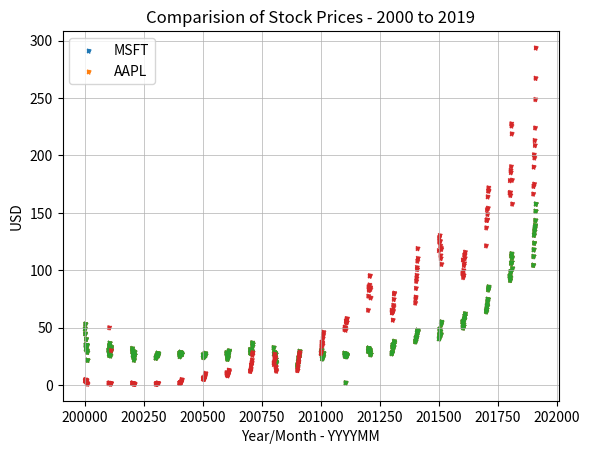

Source code (Python):
#!/usr/bin/env python
# coding: utf-8

# In[1]:


import numpy as np
import pandas as pd
from matplotlib import pyplot as plt


# In[24]:


# Assuming you have a list or array of close prices
close_prices_msft = np.array([48.9375,44.6875,53.125,34.875,31.28125,40,34.90625,34.90625,30.15625,34.4375,28.6875,21.6875,30.53125,29.5,27.3437,33.875,34.59,36.5,33.095001,28.5,25.584999,29.07500,32.105,33.125,31.855,29.1,30.155001,26.12999,25.45,27.3,23.99,24.54000,21.870001,26.7350,28.84,25.85,23.73,23.700001,24.209999,25.57,24.610001,25.639999,26.41,26.52,27.799999,26.139999,25.70999,27.370001,27.65,26.530001,24.93,26.129999,26.23,28.559999,28.49,27.299999,27.65,27.969999,26.809999,26.719999,26.280001,25.16,24.1,25.299999,25.799999,24.8,25.61000,27.379,25.73,25.70000,27.6,26.15,28.15,26.870001,27.209999,24.15,22.6,23.299999,24.059999,25.700001,27.3,28.709999,29.360001,29.860001,30.860001,28.17,27.870001,29.94000,30.690001,29.469999,28.99,28.73,29.459999,36.81000,33.599998,35.599998,32.59999,27.20000,28.379999,28.52,28.32,27.5,25.719999,27.290001,26.690,22.33,20.219999,19.440001,17.1,16.15,18.370001,20.26,20.88999,23.77,23.52,24.65,25.719999,27.73,29.41,30.48,28.1,28.67,29.290001,30.540001,25.799999,23.01,25.809999,23.469999,24.49,26.67,25.26,27.91,27.73,26.58,25.389999,25.92,25.01,2,27.4,26.,24.889999,26.629999,25.58,25.959999,29.530001,31.7,32.259998,32.02,29.190001,30.59,29.469999,30.82,29.76,28.540001,26.620001,26.709999,27.45000,27.799999,28.610001,33.099998,34.900002,34.5400,31.84,33.400002,33.27999,35.41,38.130001,37.,37.84,38.310001,40.990002,40.400002,40.939999,41.700001,43.16,45.4,46.360001,46.950001,47.810001,46.450001,40.400002,43.849998,40.66,48.639999,46.86000,44.150002,46.70000,43.52,44.259998,52.639999,54.349998,55.,55.09,50.880001,55.23,49.869999,53,51.169998,56.68,57.459999,57.599998,59.919998,60.259998,62.139999,64.650002,63.98,65.86000,68.459999,69.839996,68.93,72.69999,74.769997,74.489998,83.1,84.169998,85.540001,95.010002,93.769997,91.269997,93.51999,98.839996,98.610001,106.080002,112.330002,114.370003,106.809998,110.889999,101.57,104.43,112.029999,117.940002,130.600006,123.68,133.960007,136.270004,137.860001,139.0299,143.369995,151.380005,157.699997])

# Calculating daily returns
daily_returns_msft = (close_prices_msft[1:] - close_prices_msft[:-1]) / close_prices_msft[:-1] * 100

# Calculating Average daily returns
average_daily_return_msft = np.mean(daily_returns_msft)

# Calculating culmulative returns
cumulative_returns_msft = (close_prices_msft[-1] - close_prices_msft[0]) / close_prices_msft[0] * 100

print("Daily Returns:", daily_returns_msft)
print("Average Daily Return:", average_daily_return_msft)
print("Cumulative Returns:", cumulative_returns_msft)

x =np.array([200001,200002,200003,200004,200005,200006,200007,200008,200009,200010,200011,200012,
             200101,200102,200103,200104,200105,200106,200107,200108,200109,200110,200111,200112,
             200201,200202,200203,200204,200205,200206,200207,200208,200209,200210,200211,200212,
             200301,200302,200303,200304,200305,200306,200307,200308,200309,200310,200311,200312,
             200401,200402,200403,200404,200405,200406,200407,200408,200409,200410,200411,200412,
             200501,200502,200503,200504,200505,200506,200507,200508,200509,200510,200511,200512,
             200601,200602,200603,200604,200605,200606,200607,200608,200609,200610,200611,200612,
             200701,200702,200703,200704,200705,200706,200707,200708,200709,200710,200711,200712,
             200801,200802,200803,200804,200805,200806,200807,200808,200809,200810,200811,200812,
             200901,200902,200903,200904,200905,200906,200907,200908,200909,200910,200911,200112,
             201001,201002,201003,201004,201005,201006,201007,201008,201009,201010,201011,201012,
             201101,201102,201103,200104,201105,201106,201107,201108,201109,201110,201111,201112,
             201201,201202,201203,201204,201205,201206,201207,201208,201209,201210,201211,201212,
             201301,201302,201303,201304,201305,201306,201307,201308,201309,201310,201311,201312,
             201401,201402,201403,201404,201405,201406,201407,201408,201409,201410,201411,201412,
             201501,201502,201503,201504,201505,201506,201507,201508,201509,201510,201511,201512,
             201601,201602,201603,201604,201605,201606,201607,201608,201609,201610,201611,201612,
             201701,201702,201703,201704,201705,201706,201707,201708,201709,201710,201711,201712,
             201801,201802,201803,201804,201805,201806,201807,201808,201809,201810,201811,201812,
             201901,201902,201903,201904,201905,201906,201907,201908,201909,201910,201911,201912])
             
             
plt.scatter(x,close_prices_msft,linestyle='dotted', marker = '.')
plt.xlabel("Year/Month - YYYYMM")
plt.ylabel("USD")
plt.grid(True, linewidth=0.5)
plt.title("Microsoft Close Prices 2000-2019")
plt.show


# In[25]:


# AAPL STOCK PRICES OVER THE YEARS
close_prices_aapl = np.array([3.705357, 4.09375, 4.850446, 4.430804, 3, 3.741071, 3.629464, 4.352679, 1.839286, 1.397321, 1.178571, 1.0625, 1.544643, 1.303571, 1.576429, 1.820714, 1.425, 1.660714, 1.342143, 1.325, 1.107857, 1.254286, 1.521429, 1.564286, 1.765714, 1.55, 1.690714, 1.733571, 1.664286, 1.265714, 1.09, 1.053571, 1.035714, 1.147857, 1.107143, 1.023571, 1.025714, 1.072143, 1.01, 1.015714, 1.282143, 1.361429, 1.505714, 1.615, 1.48, 1.635, 1.493571, 1.526429, 1.611429, 1.708571, 1.931429, 1.841429, 2.004286, 2.324286, 2.31, 2.463571, 2.767857, 3.742857, 4.789286, 4.6, 5.492857, 6.408571, 5.952857, 5.151429, 5.68, 5.258572, 6.092857, 6.698571, 7.658571, 8.227143, 9.688571, 10.27, 10.787143, 9.784286, 8.96, 10.055715, 8.538571, 8.181429, 9.708571, 9.692857, 10.997143, 11.582857, 13.094286, 12.12, 12.247143, 12.087143, 13.272857, 14.257143, 17.312857, 17.434286, 18.822857, 19.782858, 21.924286, 27.135714, 26.031429, 28.297142, 19.337143, 17.860001, 20.5, 24.85, 26.964285, 23.92, 22.707144, 24.218571, 16.237143, 15.37, 13.238571, 12.192857, 12.875714, 12.758572, 15.017143, 17.975714, 19.401428, 20.347143, 23.341429, 24.030001, 26.478571, 26.928572, 28.558571, 30.104286, 27.437143, 29.231428, 33.57143, 37.298573, 36.697144, 35.932858,36.75,34.728573,40.535713,42.997143,44.450001,46.080002,48.474285,50.458572,49.787144,50.01857,49.689999,47.952858,55.782856,54.975716,54.474285,57.825714,54.599998,57.857143,65.211426,77.491432,85.650002,83.425713,82.53286,83.428574,87.251427,95.034286,95.300003,85.045715,83.611427,76.024284,65.07,63.057144,63.237144,63.254284,64.247147,56.647144,64.647141,69.602859,68.10714,74.671425,79.438568,80.145714,71.514282,75.177139,76.677139,84.298569,90.428574,92.93,95.599998,102.5,100.75,108,118.93,110.379997,117.160004,128.460007,124.43,125.150002,130.279999,125.43,121.300003,112.919998,110.300003,119.5,118.300003,105.260002,97.339996,96.690002,108.989998,93.739998,99.860001,95.599998,104.209999,106.099998,113.050003,113.540001,110.519997,115.82,121.349998,136.990005,143.660004,143.649994,152.759995,144.020004,148.729996,164,154.119995,169.039993,171.850006,169.229996,167.429993,178.119995,167.779999,165.259995,186.869995,185.110001,190.289993,227.630005,225.740005,218.860001,178.580002,157.740005,166.440002,173.149994,189.949997,200.669998,175.070007,197.919998,213.039993,208.740005,223.970001,248.759995,267.25,293.649994])
close_prices_msft = np.array([48.9375,44.6875,53.125,34.875,31.28125,40,34.90625,34.90625,30.15625,34.4375,28.6875,21.6875,30.53125,29.5,27.3437,33.875,34.59,36.5,33.095001,28.5,25.584999,29.07500,32.105,33.125,31.855,29.1,30.155001,26.12999,25.45,27.3,23.99,24.54000,21.870001,26.7350,28.84,25.85,23.73,23.700001,24.209999,25.57,24.610001,25.639999,26.41,26.52,27.799999,26.139999,25.70999,27.370001,27.65,26.530001,24.93,26.129999,26.23,28.559999,28.49,27.299999,27.65,27.969999,26.809999,26.719999,26.280001,25.16,24.1,25.299999,25.799999,24.8,25.61000,27.379,25.73,25.70000,27.6,26.15,28.15,26.870001,27.209999,24.15,22.6,23.299999,24.059999,25.700001,27.3,28.709999,29.360001,29.860001,30.860001,28.17,27.870001,29.94000,30.690001,29.469999,28.99,28.73,29.459999,36.81000,33.599998,35.599998,32.59999,27.20000,28.379999,28.52,28.32,27.5,25.719999,27.290001,26.690,22.33,20.219999,19.440001,17.1,16.15,18.370001,20.26,20.88999,23.77,23.52,24.65,25.719999,27.73,29.41,30.48,28.1,28.67,29.290001,30.540001,25.799999,23.01,25.809999,23.469999,24.49,26.67,25.26,27.91,27.73,26.58,25.389999,25.92,25.01,2,27.4,26.,24.889999,26.629999,25.58,25.959999,29.530001,31.7,32.259998,32.02,29.190001,30.59,29.469999,30.82,29.76,28.540001,26.620001,26.709999,27.45000,27.799999,28.610001,33.099998,34.900002,34.5400,31.84,33.400002,33.27999,35.41,38.130001,37.,37.84,38.310001,40.990002,40.400002,40.939999,41.700001,43.16,45.4,46.360001,46.950001,47.810001,46.450001,40.400002,43.849998,40.66,48.639999,46.86000,44.150002,46.70000,43.52,44.259998,52.639999,54.349998,55.,55.09,50.880001,55.23,49.869999,53,51.169998,56.68,57.459999,57.599998,59.919998,60.259998,62.139999,64.650002,63.98,65.86000,68.459999,69.839996,68.93,72.69999,74.769997,74.489998,83.1,84.169998,85.540001,95.010002,93.769997,91.269997,93.51999,98.839996,98.610001,106.080002,112.330002,114.370003,106.809998,110.889999,101.57,104.43,112.029999,117.940002,130.600006,123.68,133.960007,136.270004,137.860001,139.0299,143.369995,151.380005,157.699997])

# Calculating daily returns
daily_returns_aapl = (close_prices_aapl[1:] - close_prices_aapl[:-1]) / close_prices_aapl[:-1] * 100

# Calculating average daily return
average_daily_return_aapl = np.mean(daily_returns_aapl)

# Calculating cumulative returns
cumulative_returns_aapl = (close_prices_aapl[-1] - close_prices_aapl[0]) / close_prices_aapl[0] * 100

print("Daily Returns:", daily_returns_aapl)
print("Average Daily Return:", average_daily_return_aapl)
print("Cumulative Returns:", cumulative_returns_aapl)

x =np.array([200001,200002,200003,200004,200005,200006,200007,200008,200009,200010,200011,200012,
             200101,200102,200103,200104,200105,200106,200107,200108,200109,200110,200111,200112,
             200201,200202,200203,200204,200205,200206,200207,200208,200209,200210,200211,200212,
             200301,200302,200303,200304,200305,200306,200307,200308,200309,200310,200311,200312,
             200401,200402,200403,200404,200405,200406,200407,200408,200409,200410,200411,200412,
             200501,200502,200503,200504,200505,200506,200507,200508,200509,200510,200511,200512,
             200601,200602,200603,200604,200605,200606,200607,200608,200609,200610,200611,200612,
             200701,200702,200703,200704,200705,200706,200707,200708,200709,200710,200711,200712,
             200801,200802,200803,200804,200805,200806,200807,200808,200809,200810,200811,200812,
             200901,200902,200903,200904,200905,200906,200907,200908,200909,200910,200911,200112,
             201001,201002,201003,201004,201005,201006,201007,201008,201009,201010,201011,201012,
             201101,201102,201103,200104,201105,201106,201107,201108,201109,201110,201111,201112,
             201201,201202,201203,201204,201205,201206,201207,201208,201209,201210,201211,201212,
             201301,201302,201303,201304,201305,201306,201307,201308,201309,201310,201311,201312,
             201401,201402,201403,201404,201405,201406,201407,201408,201409,201410,201411,201412,
             201501,201502,201503,201504,201505,201506,201507,201508,201509,201510,201511,201512,
             201601,201602,201603,201604,201605,201606,201607,201608,201609,201610,201611,201612,
             201701,201702,201703,201704,201705,201706,201707,201708,201709,201710,201711,201712,
             201801,201802,201803,201804,201805,201806,201807,201808,201809,201810,201811,201812,
             201901,201902,201903,201904,201905,201906,201907,201908,201909,201910,201911,201912])
             
             
plt.scatter(x,close_prices_msft,linestyle='dotted', marker = '.')
plt.ylabel("USD")
plt.grid(True, linewidth=0.5)
plt.title("Apple Stock Prices - 2000 to 2019")
plt.show


# In[27]:


close_prices_aapl = np.array([3.705357, 4.09375, 4.850446, 4.430804, 3, 3.741071, 3.629464, 4.352679, 1.839286, 1.397321, 1.178571, 1.0625, 1.544643, 1.303571, 1.576429, 1.820714, 1.425, 1.660714, 1.342143, 1.325, 1.107857, 1.254286, 1.521429, 1.564286, 1.765714, 1.55, 1.690714, 1.733571, 1.664286, 1.265714, 1.09, 1.053571, 1.035714, 1.147857, 1.107143, 1.023571, 1.025714, 1.072143, 1.01, 1.015714, 1.282143, 1.361429, 1.505714, 1.615, 1.48, 1.635, 1.493571, 1.526429, 1.611429, 1.708571, 1.931429, 1.841429, 2.004286, 2.324286, 2.31, 2.463571, 2.767857, 3.742857, 4.789286, 4.6, 5.492857, 6.408571, 5.952857, 5.151429, 5.68, 5.258572, 6.092857, 6.698571, 7.658571, 8.227143, 9.688571, 10.27, 10.787143, 9.784286, 8.96, 10.055715, 8.538571, 8.181429, 9.708571, 9.692857, 10.997143, 11.582857, 13.094286, 12.12, 12.247143, 12.087143, 13.272857, 14.257143, 17.312857, 17.434286, 18.822857, 19.782858, 21.924286, 27.135714, 26.031429, 28.297142, 19.337143, 17.860001, 20.5, 24.85, 26.964285, 23.92, 22.707144, 24.218571, 16.237143, 15.37, 13.238571, 12.192857, 12.875714, 12.758572, 15.017143, 17.975714, 19.401428, 20.347143, 23.341429, 24.030001, 26.478571, 26.928572, 28.558571, 30.104286, 27.437143, 29.231428, 33.57143, 37.298573, 36.697144, 35.932858,36.75,34.728573,40.535713,42.997143,44.450001,46.080002,48.474285,50.458572,49.787144,50.01857,49.689999,47.952858,55.782856,54.975716,54.474285,57.825714,54.599998,57.857143,65.211426,77.491432,85.650002,83.425713,82.53286,83.428574,87.251427,95.034286,95.300003,85.045715,83.611427,76.024284,65.07,63.057144,63.237144,63.254284,64.247147,56.647144,64.647141,69.602859,68.10714,74.671425,79.438568,80.145714,71.514282,75.177139,76.677139,84.298569,90.428574,92.93,95.599998,102.5,100.75,108,118.93,110.379997,117.160004,128.460007,124.43,125.150002,130.279999,125.43,121.300003,112.919998,110.300003,119.5,118.300003,105.260002,97.339996,96.690002,108.989998,93.739998,99.860001,95.599998,104.209999,106.099998,113.050003,113.540001,110.519997,115.82,121.349998,136.990005,143.660004,143.649994,152.759995,144.020004,148.729996,164,154.119995,169.039993,171.850006,169.229996,167.429993,178.119995,167.779999,165.259995,186.869995,185.110001,190.289993,227.630005,225.740005,218.860001,178.580002,157.740005,166.440002,173.149994,189.949997,200.669998,175.070007,197.919998,213.039993,208.740005,223.970001,248.759995,267.25,293.649994])
close_prices_msft = np.array([48.9375,44.6875,53.125,34.875,31.28125,40,34.90625,34.90625,30.15625,34.4375,28.6875,21.6875,30.53125,29.5,27.3437,33.875,34.59,36.5,33.095001,28.5,25.584999,29.07500,32.105,33.125,31.855,29.1,30.155001,26.12999,25.45,27.3,23.99,24.54000,21.870001,26.7350,28.84,25.85,23.73,23.700001,24.209999,25.57,24.610001,25.639999,26.41,26.52,27.799999,26.139999,25.70999,27.370001,27.65,26.530001,24.93,26.129999,26.23,28.559999,28.49,27.299999,27.65,27.969999,26.809999,26.719999,26.280001,25.16,24.1,25.299999,25.799999,24.8,25.61000,27.379,25.73,25.70000,27.6,26.15,28.15,26.870001,27.209999,24.15,22.6,23.299999,24.059999,25.700001,27.3,28.709999,29.360001,29.860001,30.860001,28.17,27.870001,29.94000,30.690001,29.469999,28.99,28.73,29.459999,36.81000,33.599998,35.599998,32.59999,27.20000,28.379999,28.52,28.32,27.5,25.719999,27.290001,26.690,22.33,20.219999,19.440001,17.1,16.15,18.370001,20.26,20.88999,23.77,23.52,24.65,25.719999,27.73,29.41,30.48,28.1,28.67,29.290001,30.540001,25.799999,23.01,25.809999,23.469999,24.49,26.67,25.26,27.91,27.73,26.58,25.389999,25.92,25.01,2,27.4,26.,24.889999,26.629999,25.58,25.959999,29.530001,31.7,32.259998,32.02,29.190001,30.59,29.469999,30.82,29.76,28.540001,26.620001,26.709999,27.45000,27.799999,28.610001,33.099998,34.900002,34.5400,31.84,33.400002,33.27999,35.41,38.130001,37.,37.84,38.310001,40.990002,40.400002,40.939999,41.700001,43.16,45.4,46.360001,46.950001,47.810001,46.450001,40.400002,43.849998,40.66,48.639999,46.86000,44.150002,46.70000,43.52,44.259998,52.639999,54.349998,55.,55.09,50.880001,55.23,49.869999,53,51.169998,56.68,57.459999,57.599998,59.919998,60.259998,62.139999,64.650002,63.98,65.86000,68.459999,69.839996,68.93,72.69999,74.769997,74.489998,83.1,84.169998,85.540001,95.010002,93.769997,91.269997,93.51999,98.839996,98.610001,106.080002,112.330002,114.370003,106.809998,110.889999,101.57,104.43,112.029999,117.940002,130.600006,123.68,133.960007,136.270004,137.860001,139.0299,143.369995,151.380005,157.699997])
plt.scatter(x,close_prices_msft,linestyle='dotted', marker = '.')
plt.scatter(x,close_prices_aapl,linestyle='dotted', marker = '.')

plt.legend(["MSFT","AAPL"])
plt.ylabel("USD")
plt.grid(True, linewidth=0.5)
plt.title("Comparision of Stock Prices - 2000 to 2019")
plt.show


# In[ ]:




